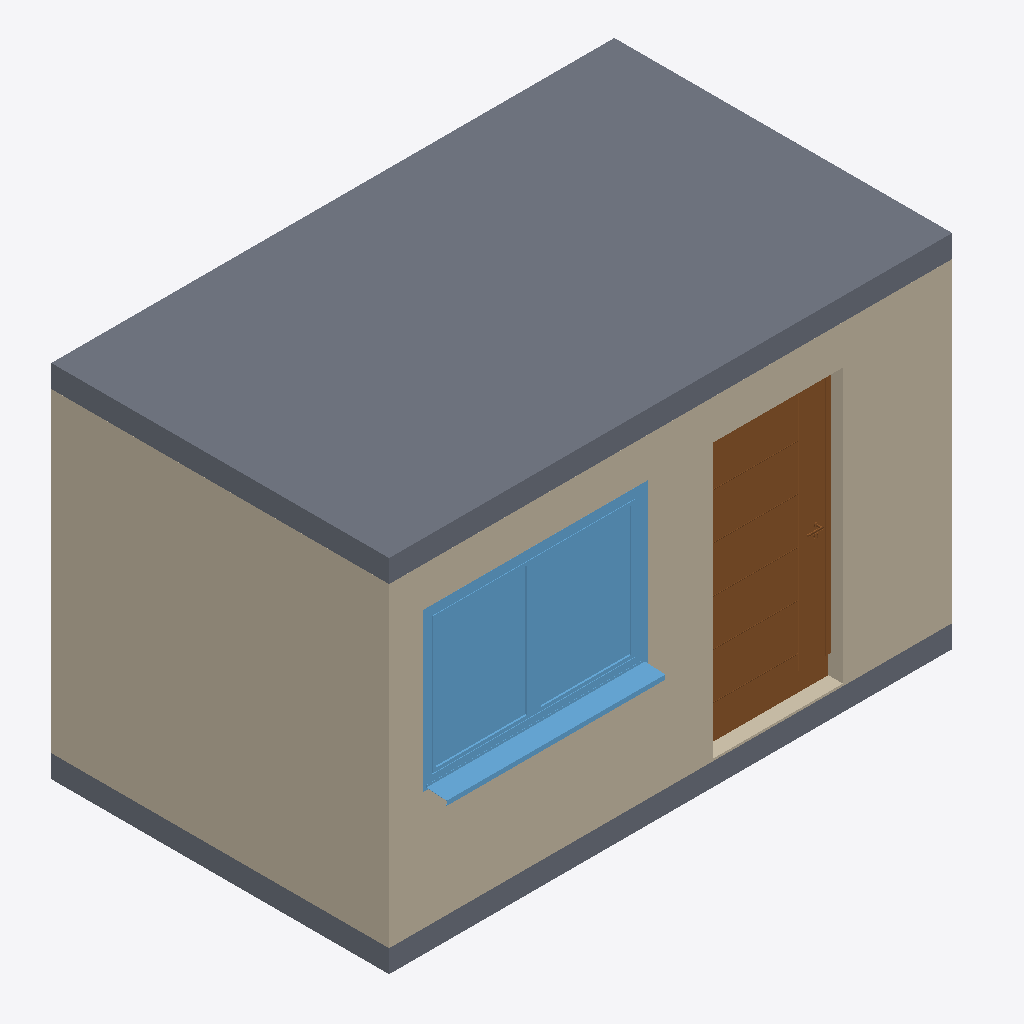
Isometric view of an IFC building model (IFC-SPF (STEP), schema IFC2X3, length unit metre), seen from the south-west, elements coloured by IFC class: 3 walls (beige), 2 slabs (grey), 1 window (light blue), 1 door (brown).
Extent 5.0 m × 3.2 m × 3.2 m (x, y, z). Elements (9): 4 IfcWallStandardCase, 2 IfcSlab, 1 IfcDoor, 1 IfcFurnishingElement, 1 IfcWindow.

HEADER;
FILE_DESCRIPTION(('ViewDefinition [CoordinationView_V2.0, QuantityTakeOffAddOnView]'),'2;1');
FILE_NAME('2018_01','2022-08-19T08:08:26',(''),(''),'The EXPRESS Data Manager Version 5.02.0100.07 : 28 Aug 2013','20190327_2315(x64) - Exporter 20.3.2.0 - Alternative Benutzeroberfläche 20.3.2.0','');
FILE_SCHEMA(('IFC2X3'));
ENDSEC;
DATA;
#120=IFCPROJECT('16y$GlcRjDOgEKpWriKnzK',#42,'2018_01',$,$,'','Projekt  Status',(#112),#107);
#129=IFCSITE('16y$GlcRjDOgEKpWriKnzM',#42,'Default',$,$,#128,$,$,.ELEMENT.,$,$,$,$,$);
#541=IFCSLAB('0EPkutIxTAleSYawo9o9j3',#42,'Geschossdecke:STB 200:2358868',$,'Geschossdecke:STB 200',#524,#538,'2358868',.FLOOR.);
#368=IFCWALLSTANDARDCASE('0EPkutIxTAleSYawo9o9Zc',#42,'Basiswand:STB 200:2358769',$,'Basiswand:STB 200',#346,#364,'2358769');
#428=IFCWALLSTANDARDCASE('0EPkutIxTAleSYawo9o9Za',#42,'Basiswand:STB 200:2358771',$,'Basiswand:STB 200',#406,#424,'2358771');
#32669=IFCWINDOW('0EPkutIxTAleSYawo9o9k_',#42,'FE 2 tlg - DrehKipp mit Stulp:2000 x 1400:2358953',$,'FE 2 tlg - DrehKipp mit Stulp:2000 x 1400',#38836,#32662,'2358953',2.25,2.0);
#30463=IFCDOOR('0EPkutIxTAleSYawo9o9jr',#42,'TU DF 1 - Haustüre:DL - 1000 x 2175:2358882',$,'TU DF 1 - Haustüre:DL - 1000 x 2175',#38713,#30456,'2358882',2.42999999999999,1.15000000000002);
#168=IFCSLAB('0EPkutIxTAleSYawo9o9YZ',#42,'Geschossdecke:STB 200:2358708',$,'Geschossdecke:STB 200',#138,#163,'2358708',.FLOOR.);
#284=IFCWALLSTANDARDCASE('0EPkutIxTAleSYawo9o9Zu',#42,'Basiswand:STB 200:2358767',$,'Basiswand:STB 200',#255,#280,'2358767');
ENDSEC;